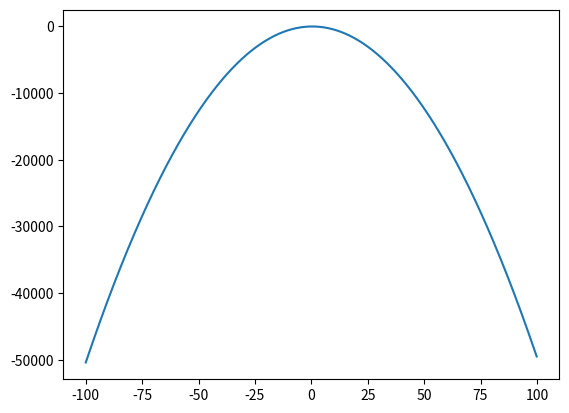

Write the Python code that produced this figure.
import numpy as np
import matplotlib.pyplot as plt
x=np.arange(-100,100,0.1)
def sqr(n):
    return n**2
y=[]
# for i in x:
#     y.append(sqr(i))
# print(y)
# plt.plot(y)
# plt.show()
def secnd(e):
    return -5*(e**2)+(4*e)+1
for i in x:
    y.append(secnd(i))
plt.plot(x,y)
plt.show()
